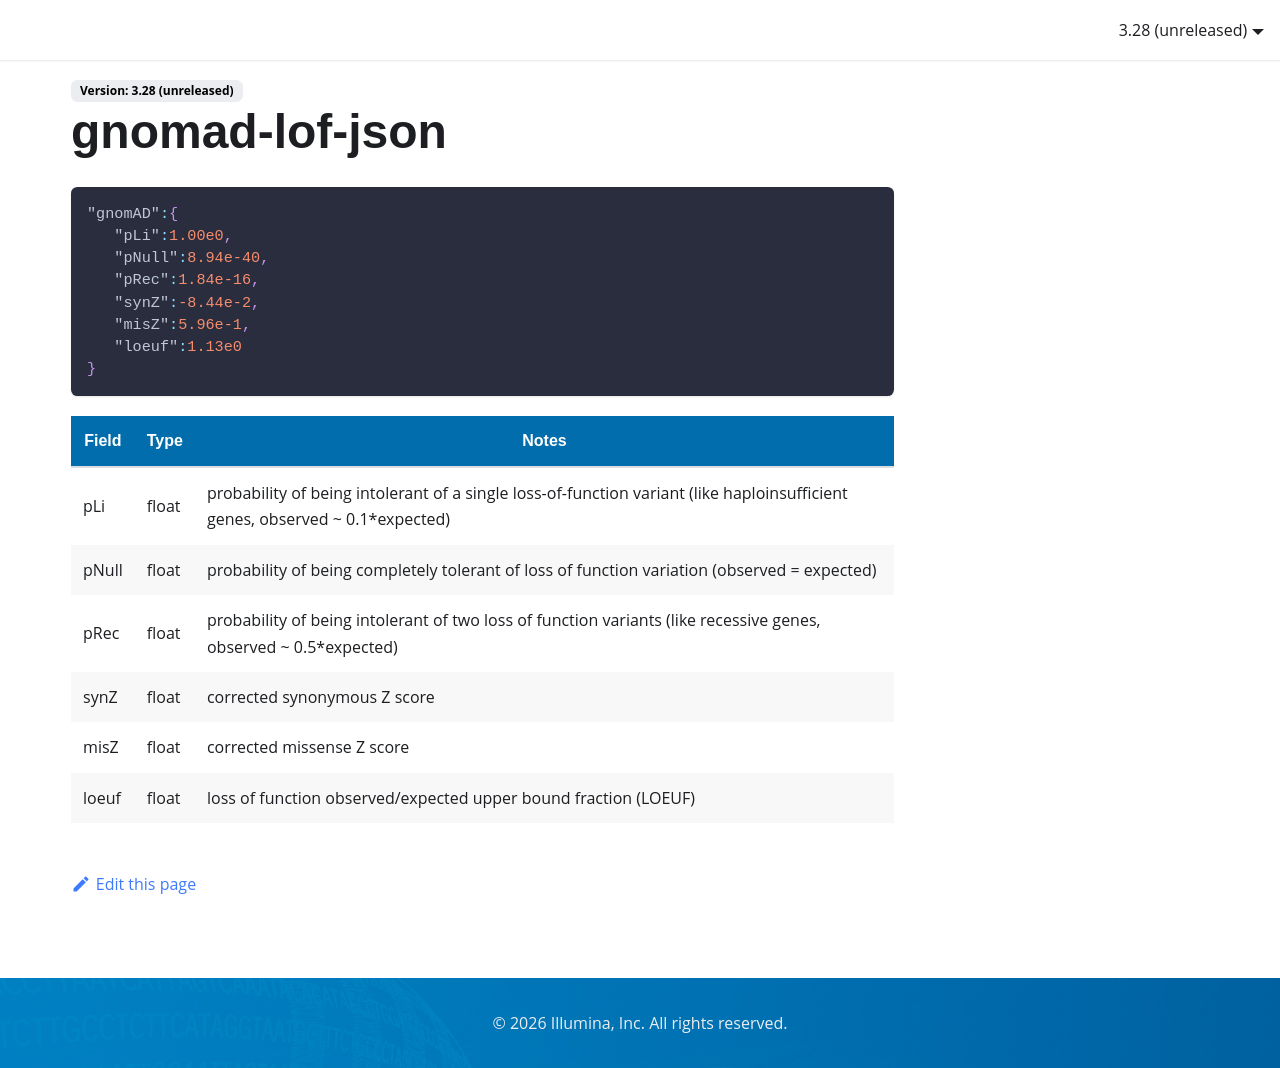

repository: Illumina/IlluminaConnectedAnnotationsDocumentation · page: data-sources/gnomad-lof-json/index.html · generator: docusaurus

```json
"gnomAD":{ 
   "pLi":1.00e0,
   "pNull":8.94e-40,
   "pRec":1.84e-16,
   "synZ":-8.44e-2,
   "misZ":5.96e-1,
   "loeuf":1.13e0
}
```
| Field | Type  | Notes                                                                                                                        |
|-------|-------|------------------------------------------------------------------------------------------------------------------------------|
| pLi   | float | probability of being intolerant of a single loss-of-function variant (like haploinsufficient genes, observed ~ 0.1*expected) |
| pNull | float | probability of being completely tolerant of loss of function variation (observed = expected)                                 |
| pRec  | float | probability of being intolerant of two loss of function variants (like recessive genes, observed ~ 0.5*expected)             |
| synZ  | float | corrected synonymous Z score                                                                                                 |
| misZ  | float | corrected missense Z score                                                                                                   |
| loeuf | float | loss of function observed/expected upper bound fraction (LOEUF)                                                              |
